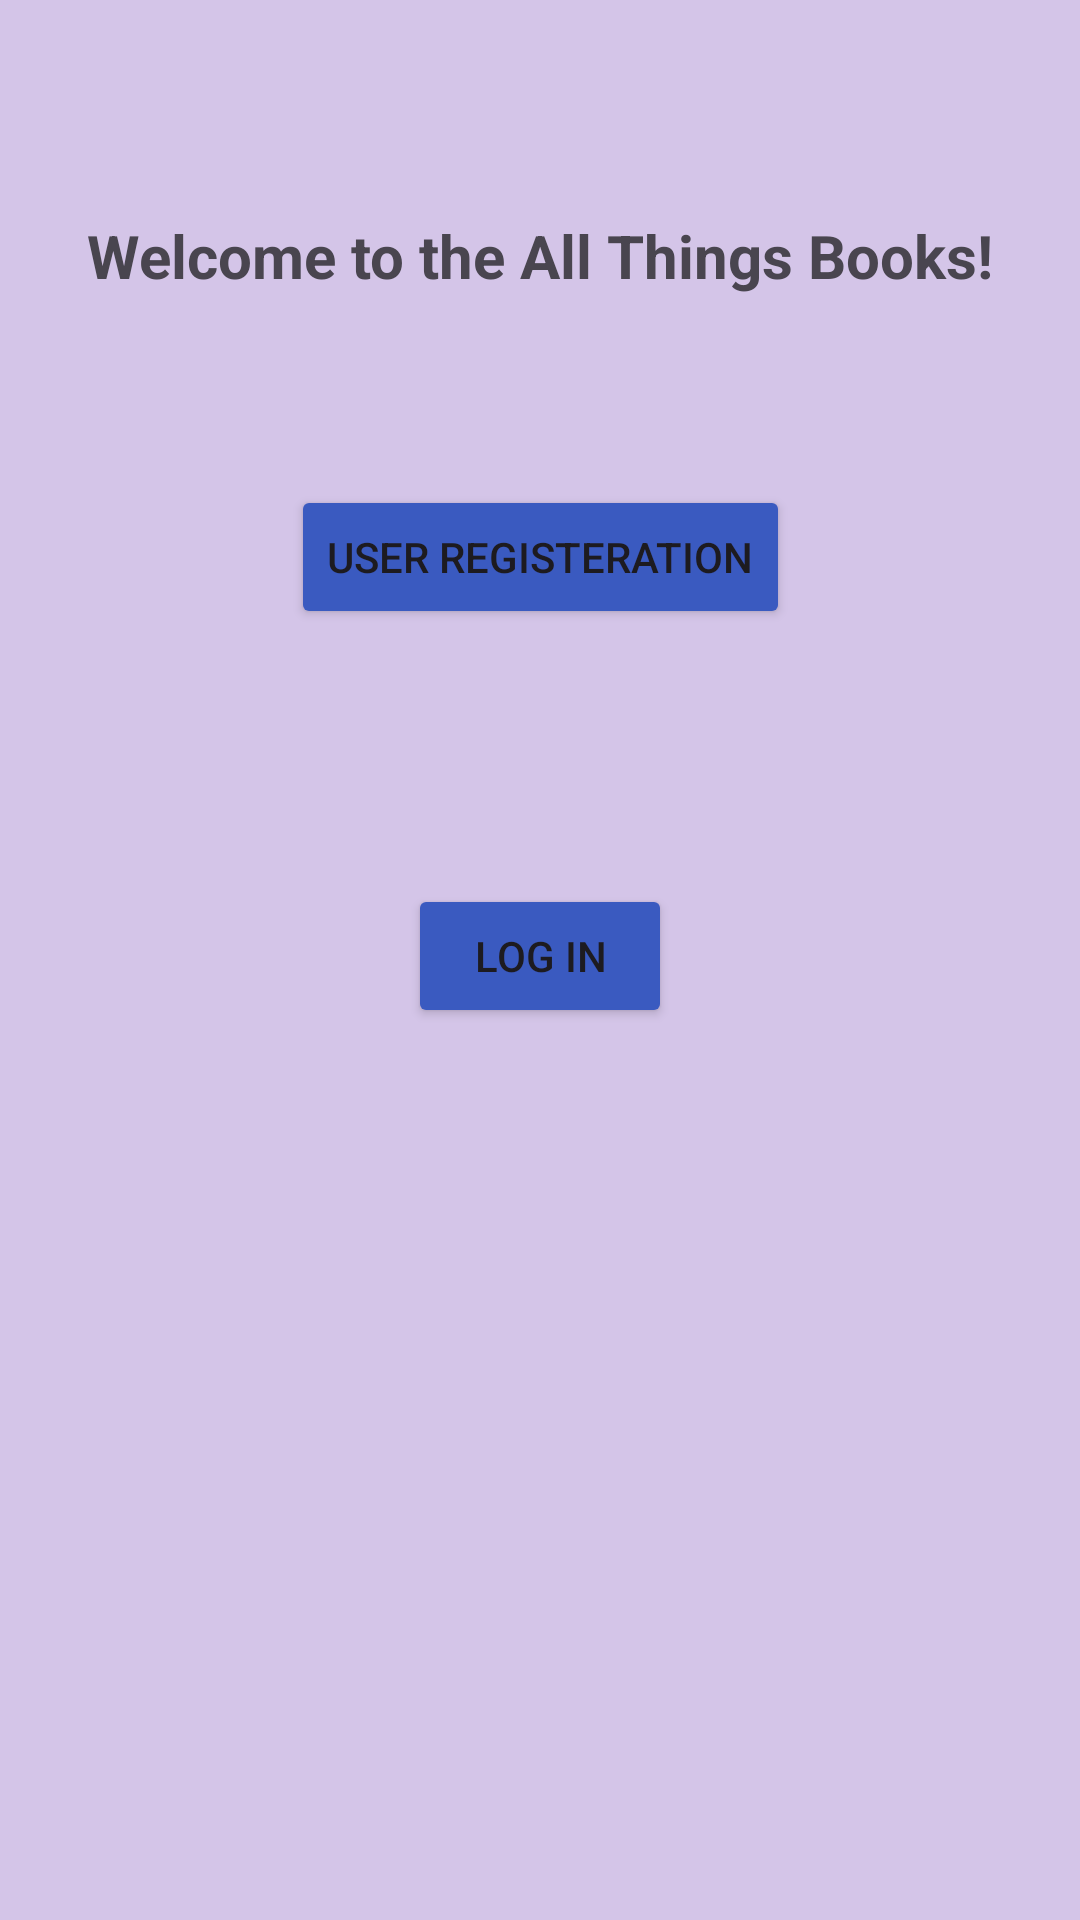

Reconstruct the res/layout file that produces this screen, plus the resources it refers to.
<!-- AndroidManifest.xml: application theme Theme.FinalProjectApp -->
<!-- res/layout/activity_main.xml -->
<?xml version="1.0" encoding="utf-8"?>
<androidx.constraintlayout.widget.ConstraintLayout xmlns:android="http://schemas.android.com/apk/res/android"
    xmlns:app="http://schemas.android.com/apk/res-auto"
    xmlns:tools="http://schemas.android.com/tools"
    android:layout_width="match_parent"
    android:layout_height="match_parent"
    android:background="#D4C5E8"
    tools:context=".MainActivity">

    <Button
        android:id="@+id/register_btn"
        android:layout_width="wrap_content"
        android:layout_height="wrap_content"
        android:layout_marginTop="85dp"
        android:backgroundTint="#3A5AC0"
        android:text="Log in"
        app:layout_constraintEnd_toEndOf="parent"
        app:layout_constraintStart_toStartOf="parent"
        app:layout_constraintTop_toBottomOf="@+id/login_btn" />

    <TextView
        android:id="@+id/textView2"
        android:layout_width="wrap_content"
        android:layout_height="wrap_content"
        android:text="Welcome to the All Things Books!"
        android:textSize="20sp"
        android:textStyle="bold"
        app:layout_constraintBottom_toBottomOf="parent"
        app:layout_constraintEnd_toEndOf="parent"
        app:layout_constraintStart_toStartOf="parent"
        app:layout_constraintTop_toTopOf="parent"
        app:layout_constraintVertical_bias="0.117" />

    <Button
        android:id="@+id/login_btn"
        android:layout_width="wrap_content"
        android:layout_height="wrap_content"
        android:layout_marginTop="63dp"
        android:backgroundTint="#3A5AC0"
        android:text="User Registeration"
        app:layout_constraintEnd_toEndOf="parent"
        app:layout_constraintStart_toStartOf="parent"
        app:layout_constraintTop_toBottomOf="@+id/textView2" />

</androidx.constraintlayout.widget.ConstraintLayout>
<!-- resources referenced by this layout -->
<resources>
  <style name="Theme.FinalProjectApp" parent="Base.Theme.FinalProjectApp" />
  <style name="Base.Theme.FinalProjectApp" parent="Theme.Material3.DayNight.NoActionBar">
          
          
      </style>
</resources>
